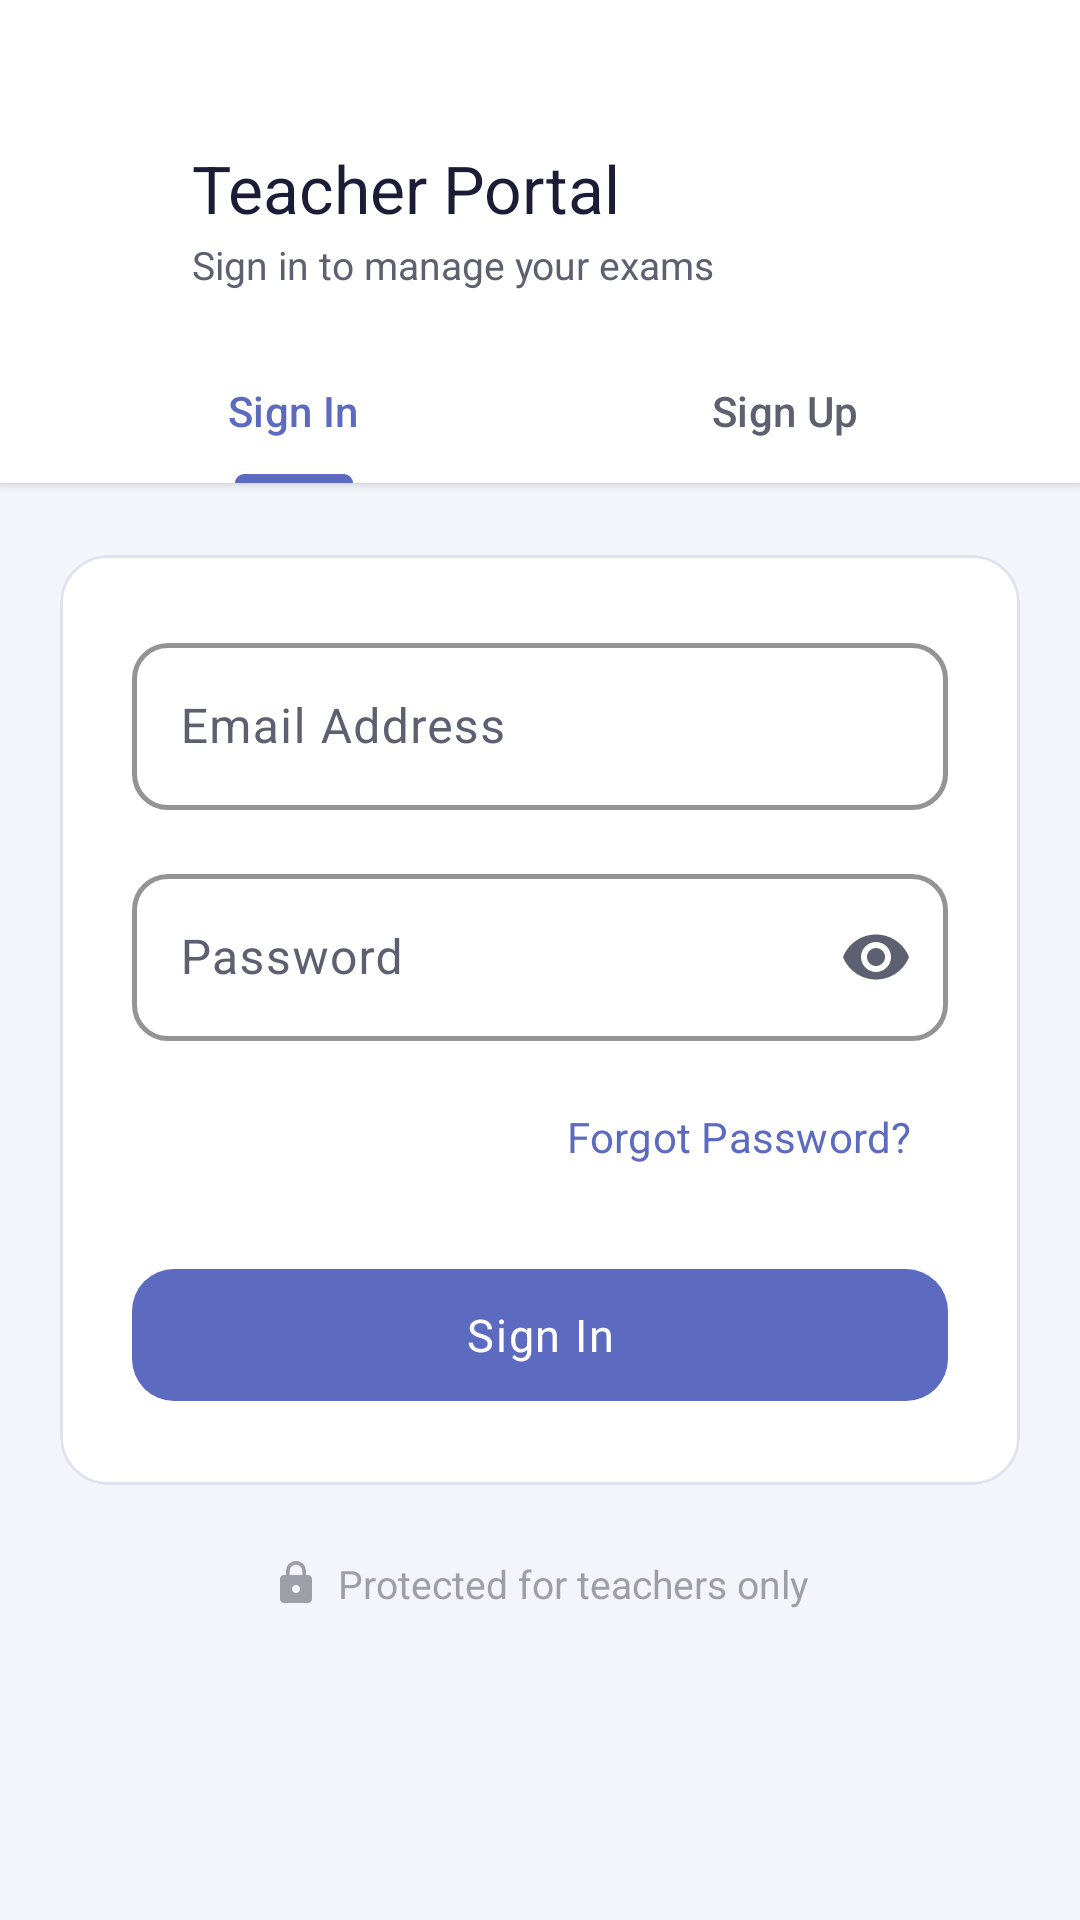

Here is an Android app screen rendered from its layout file. Give the layout XML and the strings, colors and styles it references.
<!-- AndroidManifest.xml: application theme Theme.StuddyAppandroidonly -->
<!-- res/layout/activity_teacher_auth.xml -->
<?xml version="1.0" encoding="utf-8"?>
<androidx.coordinatorlayout.widget.CoordinatorLayout
    xmlns:android="http://schemas.android.com/apk/res/android"
    xmlns:app="http://schemas.android.com/apk/res-auto"
    xmlns:tools="http://schemas.android.com/tools"
    android:layout_width="match_parent"
    android:layout_height="match_parent"
    android:background="@color/bg_page"
    tools:context=".ui.auth.TeacherAuthActivity">

    <androidx.core.widget.NestedScrollView
        android:layout_width="match_parent"
        android:layout_height="match_parent"
        android:fillViewport="true">

        <LinearLayout
            android:layout_width="match_parent"
            android:layout_height="wrap_content"
            android:orientation="vertical"
            android:paddingBottom="40dp">

            
            <LinearLayout
                android:layout_width="match_parent"
                android:layout_height="wrap_content"
                android:background="@color/bg_card"
                android:elevation="2dp"
                android:orientation="vertical"
                android:paddingStart="16dp"
                android:paddingTop="48dp"
                android:paddingEnd="16dp"
                android:paddingBottom="0dp">

                
                <LinearLayout
                    android:layout_width="match_parent"
                    android:layout_height="wrap_content"
                    android:gravity="center_vertical"
                    android:orientation="horizontal">

                    <ImageButton
                        android:id="@+id/btn_back"
                        android:layout_width="40dp"
                        android:layout_height="40dp"
                        android:background="?attr/selectableItemBackgroundBorderless"
                        android:contentDescription="@string/back"
                        android:src="@drawable/ic_back"
                        app:tint="@color/text_primary" />

                    <LinearLayout
                        android:layout_width="0dp"
                        android:layout_height="wrap_content"
                        android:layout_marginStart="8dp"
                        android:layout_weight="1"
                        android:orientation="vertical">

                        <TextView
                            android:layout_width="wrap_content"
                            android:layout_height="wrap_content"
                            android:fontFamily="sans-serif-medium"
                            android:text="@string/teacher_portal"
                            android:textColor="@color/text_primary"
                            android:textSize="22sp" />

                        <TextView
                            android:layout_width="wrap_content"
                            android:layout_height="wrap_content"
                            android:layout_marginTop="2dp"
                            android:text="@string/teacher_portal_subtitle"
                            android:textColor="@color/text_secondary"
                            android:textSize="13sp" />
                    </LinearLayout>
                </LinearLayout>

                
                <com.google.android.material.tabs.TabLayout
                    android:id="@+id/tab_layout"
                    style="@style/Studdy.TabLayout"
                    android:layout_width="match_parent"
                    android:layout_height="wrap_content"
                    android:layout_marginTop="16dp"
                    android:background="@android:color/transparent">

                    <com.google.android.material.tabs.TabItem
                        android:layout_width="wrap_content"
                        android:layout_height="wrap_content"
                        android:text="@string/sign_in" />

                    <com.google.android.material.tabs.TabItem
                        android:layout_width="wrap_content"
                        android:layout_height="wrap_content"
                        android:text="@string/sign_up" />

                </com.google.android.material.tabs.TabLayout>
            </LinearLayout>

            
            <com.google.android.material.card.MaterialCardView
                style="@style/Studdy.Card.Flat"
                android:layout_width="match_parent"
                android:layout_height="wrap_content"
                android:layout_marginStart="20dp"
                android:layout_marginTop="24dp"
                android:layout_marginEnd="20dp">

                <LinearLayout
                    android:layout_width="match_parent"
                    android:layout_height="wrap_content"
                    android:orientation="vertical"
                    android:padding="24dp">

                    
                    <com.google.android.material.textfield.TextInputLayout
                        android:id="@+id/til_name"
                        style="@style/Studdy.TextInputLayout"
                        android:layout_width="match_parent"
                        android:layout_height="wrap_content"
                        android:layout_marginBottom="16dp"
                        android:hint="@string/label_full_name"
                        app:hintEnabled="true"
                        android:visibility="gone">

                        <com.google.android.material.textfield.TextInputEditText
                            android:id="@+id/et_name"
                            android:layout_width="match_parent"
                            android:layout_height="wrap_content"
                            android:imeOptions="actionNext"
                            android:inputType="textPersonName|textCapWords"
                            android:maxLines="1"
                            android:autofillHints="name"
                            android:importantForAutofill="no" />
                    </com.google.android.material.textfield.TextInputLayout>

                    
                    <com.google.android.material.textfield.TextInputLayout
                        android:id="@+id/til_email"
                        style="@style/Studdy.TextInputLayout"
                        android:layout_width="match_parent"
                        android:layout_height="wrap_content"
                        android:layout_marginBottom="16dp"
                        android:hint="@string/label_email"
                        app:hintEnabled="true">

                        <com.google.android.material.textfield.TextInputEditText
                            android:id="@+id/et_email"
                            android:layout_width="match_parent"
                            android:layout_height="wrap_content"
                            android:imeOptions="actionNext"
                            android:inputType="textEmailAddress|textNoSuggestions"
                            android:maxLines="1"
                            android:autofillHints="emailAddress"
                            android:importantForAutofill="no" />
                    </com.google.android.material.textfield.TextInputLayout>

                    
                    <com.google.android.material.textfield.TextInputLayout
                        android:id="@+id/til_password"
                        style="@style/Studdy.TextInputLayout"
                        android:layout_width="match_parent"
                        android:layout_height="wrap_content"
                        android:layout_marginBottom="8dp"
                        android:hint="@string/label_password"
                        app:hintEnabled="true"
                        app:endIconMode="password_toggle">

                        <com.google.android.material.textfield.TextInputEditText
                            android:id="@+id/et_password"
                            android:layout_width="match_parent"
                            android:layout_height="wrap_content"
                            android:imeOptions="actionDone"
                            android:inputType="textPassword"
                            android:maxLines="1"
                            android:autofillHints="password"
                            android:importantForAutofill="no" />
                    </com.google.android.material.textfield.TextInputLayout>

                    
                    <com.google.android.material.button.MaterialButton
                        android:id="@+id/btn_forgot_password"
                        style="@style/Studdy.Button.Text"
                        android:layout_width="wrap_content"
                        android:layout_height="wrap_content"
                        android:layout_gravity="end"
                        android:layout_marginBottom="8dp"
                        android:text="@string/forgot_password" />

                    
                    <com.google.android.material.button.MaterialButton
                        android:id="@+id/btn_primary"
                        style="@style/Studdy.Button.Primary"
                        android:layout_width="match_parent"
                        android:layout_height="@dimen/btn_height"
                        android:layout_marginTop="8dp"
                        android:text="@string/sign_in" />

                    
                    <ProgressBar
                        android:id="@+id/progress_bar"
                        android:layout_width="wrap_content"
                        android:layout_height="wrap_content"
                        android:layout_gravity="center"
                        android:layout_marginTop="12dp"
                        android:visibility="gone" />

                </LinearLayout>
            </com.google.android.material.card.MaterialCardView>

            
            <LinearLayout
                android:layout_width="match_parent"
                android:layout_height="wrap_content"
                android:gravity="center"
                android:layout_marginTop="24dp"
                android:orientation="horizontal">

                <ImageView
                    android:layout_width="16dp"
                    android:layout_height="16dp"
                    android:contentDescription="@null"
                    android:src="@drawable/ic_lock"
                    app:tint="@color/text_hint" />

                <TextView
                    android:layout_width="wrap_content"
                    android:layout_height="wrap_content"
                    android:layout_marginStart="6dp"
                    android:text="@string/teacher_portal_footer"
                    android:textColor="@color/text_hint"
                    android:textSize="13sp" />
            </LinearLayout>

        </LinearLayout>
    </androidx.core.widget.NestedScrollView>

</androidx.coordinatorlayout.widget.CoordinatorLayout>
<!-- resources referenced by this layout -->
<resources>
  <color name="bg_card">#FFFFFF</color>
  <color name="bg_page">#F4F5FB</color>
  <color name="text_hint">#9E9EA8</color>
  <color name="text_primary">#1A1D35</color>
  <color name="text_secondary">#5C6070</color>
  <dimen name="btn_height">52dp</dimen>
  <!-- drawable ic_lock (drawable) -->
  <vector xmlns:android="http://schemas.android.com/apk/res/android"
      android:width="24dp"
      android:height="24dp"
      android:viewportWidth="24"
      android:viewportHeight="24">
      <path
          android:fillColor="@android:color/black"
          android:pathData="M18,8h-1V6c0,-2.76 -2.24,-5 -5,-5S7,3.24 7,6v2H6c-1.1,0 -2,0.9 -2,2v10c0,1.1 0.9,2 2,2h12c1.1,0 2,-0.9 2,-2V10c0,-1.1 -0.9,-2 -2,-2zM12,17c-1.1,0 -2,-0.9 -2,-2s0.9,-2 2,-2 2,0.9 2,2 -0.9,2 -2,2zM15.1,8H8.9V6c0,-1.71 1.39,-3.1 3.1,-3.1 1.71,0 3.1,1.39 3.1,3.1V8z" />
  </vector>
  <string name="back">Back</string>
  <string name="forgot_password">Forgot Password?</string>
  <string name="label_email">Email Address</string>
  <string name="label_full_name">Full Name</string>
  <string name="label_password">Password</string>
  <string name="sign_in">Sign In</string>
  <string name="sign_up">Sign Up</string>
  <string name="teacher_portal">Teacher Portal</string>
  <string name="teacher_portal_footer">Protected for teachers only</string>
  <string name="teacher_portal_subtitle">Sign in to manage your exams</string>
  <style name="Studdy.Button.Text" parent="Widget.Material3.Button.TextButton">
          <item name="android:textColor">@color/brand_primary</item>
          <item name="android:textSize">14sp</item>
      </style>
  <style name="Studdy.Card.Flat" parent="Widget.Material3.CardView.Outlined">
          <item name="cardElevation">0dp</item>
          <item name="cardCornerRadius">16dp</item>
          <item name="cardBackgroundColor">@color/bg_card</item>
          <item name="strokeColor">@color/divider</item>
          <item name="strokeWidth">1dp</item>
      </style>
  <style name="Studdy.TabLayout" parent="Widget.Material3.TabLayout">
          <item name="tabIndicatorColor">@color/brand_primary</item>
          <item name="tabSelectedTextColor">@color/brand_primary</item>
          <item name="tabTextColor">@color/text_secondary</item>
          <item name="tabIndicatorHeight">3dp</item>
          <item name="tabTextAppearance">@style/Studdy.TabTextAppearance</item>
      </style>
  <style name="Studdy.TextInputLayout" parent="Widget.Material3.TextInputLayout.OutlinedBox">
          <item name="boxCornerRadiusTopStart">12dp</item>
          <item name="boxCornerRadiusTopEnd">12dp</item>
          <item name="boxCornerRadiusBottomStart">12dp</item>
          <item name="boxCornerRadiusBottomEnd">12dp</item>
          <item name="boxStrokeColor">@color/stroke_light</item>
          <item name="boxStrokeWidth">1.5dp</item>
          <item name="hintTextColor">@color/brand_primary</item>
          <item name="android:fontFamily">sans-serif</item>
      </style>
  <style name="Theme.StuddyAppandroidonly" parent="Base.Theme.StuddyAppandroidonly" />
  <color name="brand_primary">#5C6BC0</color>
  <color name="white">#FFFFFFFF</color>
  <color name="divider">#E0E2F0</color>
  <style name="Studdy.TabTextAppearance" parent="TextAppearance.Design.Tab">
          <item name="android:textSize">14sp</item>
          <item name="android:fontFamily">sans-serif-medium</item>
          <item name="textAllCaps">false</item>
      </style>
  <color name="stroke_light">#D0D3E8</color>
  <color name="text_on_primary">#FFFFFF</color>
  <color name="brand_primary_surface">#F0EBFF</color>
  <color name="brand_primary_darker">#283593</color>
  <color name="brand_secondary">#FFB300</color>
  <color name="text_on_secondary">#1A1D35</color>
  <color name="brand_secondary_light">#FFE57F</color>
  <color name="brand_accent">#26C6DA</color>
  <color name="color_error">#C62828</color>
  <color name="color_error_light">#FFEBEE</color>
  <color name="surface_variant">#EEF0FB</color>
</resources>
